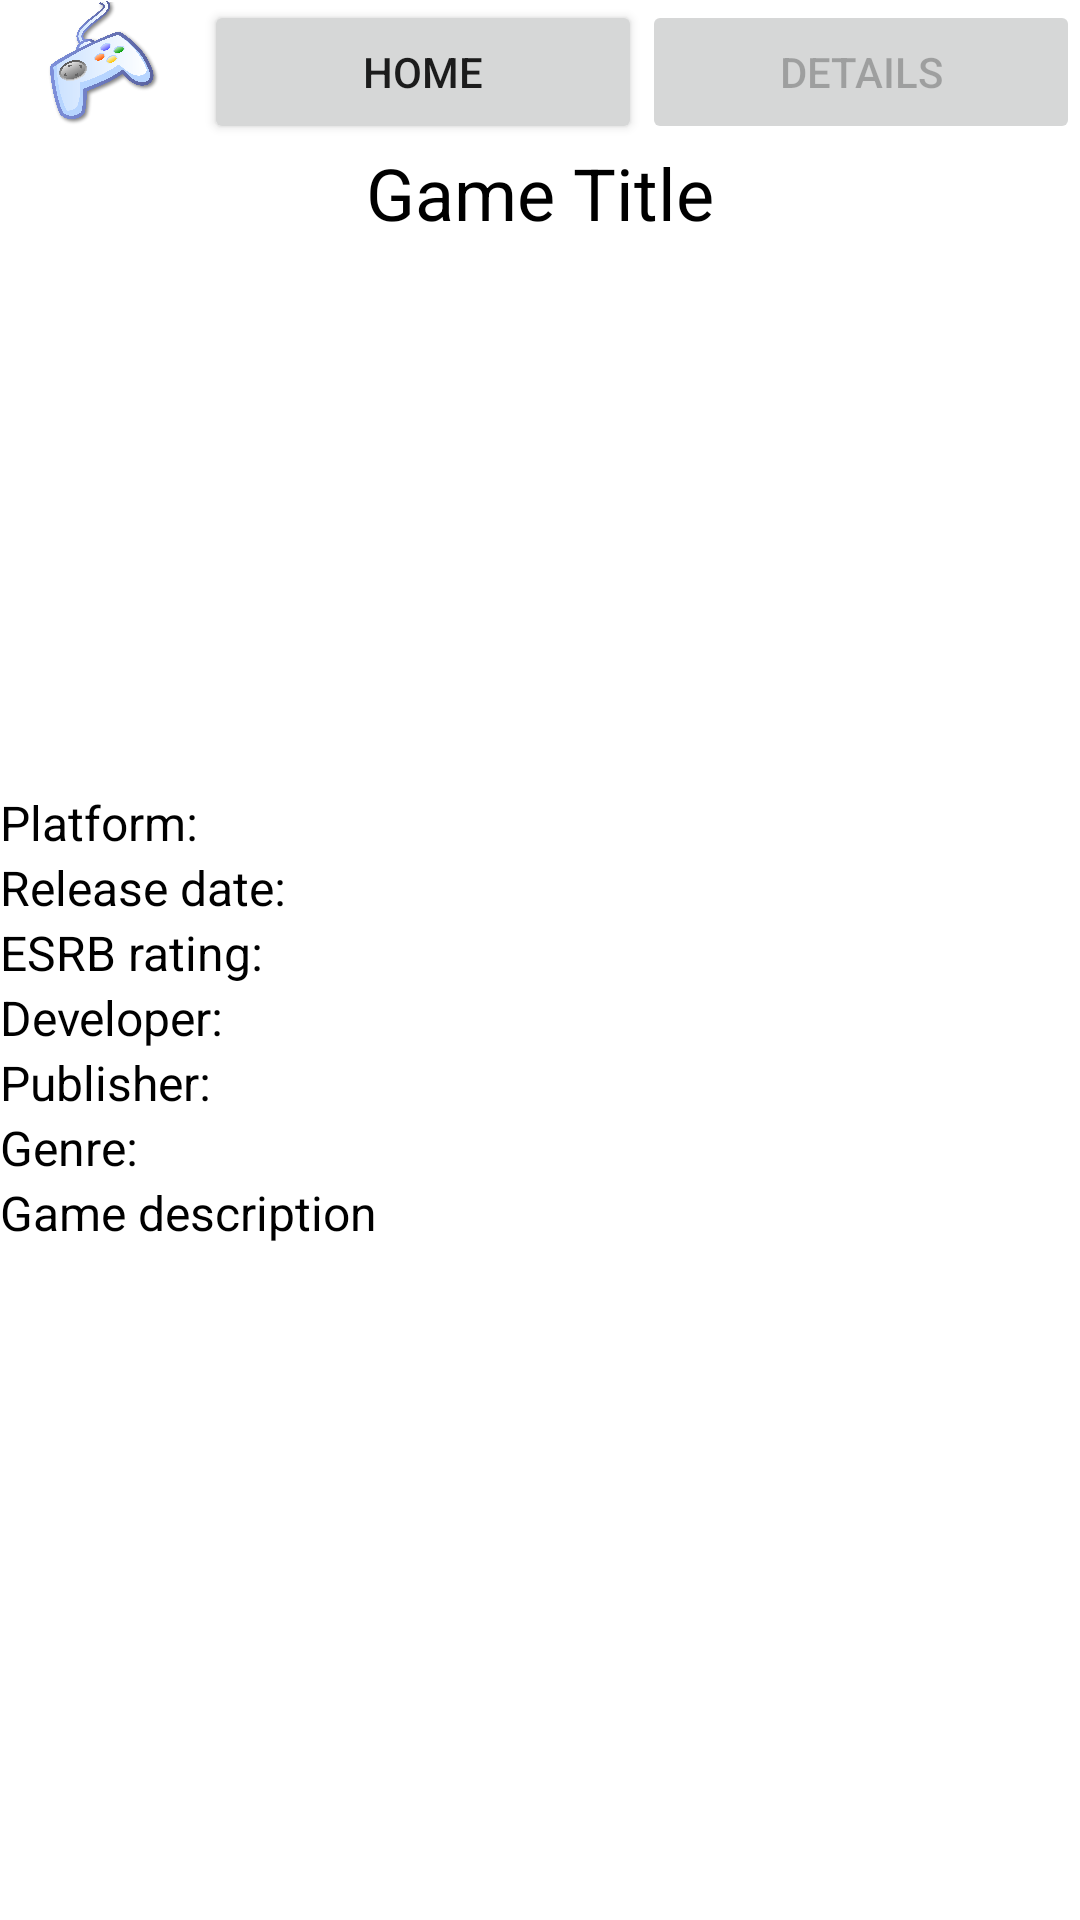

Layout XML and referenced resources for this Android screen:
<!-- AndroidManifest.xml: application theme Theme.VideoGameView -->
<!-- res/layout/activity_game_details.xml -->
<?xml version="1.0" encoding="utf-8"?>
<androidx.constraintlayout.widget.ConstraintLayout
    xmlns:android="http://schemas.android.com/apk/res/android"
    xmlns:app="http://schemas.android.com/apk/res-auto"
    xmlns:tools="http://schemas.android.com/tools"
    android:layout_width="match_parent"
    android:layout_height="match_parent">

    <ImageView
        android:id="@+id/logo_image"
        android:layout_width="68dp"
        android:layout_height="42dp"
        app:layout_constraintStart_toStartOf="parent"
        app:layout_constraintTop_toTopOf="parent"
        app:srcCompat="@drawable/logo" />

    <Button
        android:id="@+id/home_button"
        android:layout_width="0dp"
        android:layout_height="wrap_content"
        android:text="Home"
        app:layout_constraintStart_toEndOf="@+id/logo_image"
        app:layout_constraintEnd_toStartOf="@+id/details_button"
        app:layout_constraintTop_toTopOf="parent" />

    <Button
        android:id="@+id/details_button"
        android:layout_width="0dp"
        android:layout_height="wrap_content"
        android:text="Details"
        android:enabled="false"
        app:layout_constraintStart_toEndOf="@+id/home_button"
        app:layout_constraintEnd_toEndOf="parent"
        app:layout_constraintTop_toTopOf="parent" />

    
    <TextView
        android:id="@+id/game_title_textview"
        android:layout_width="match_parent"
        android:layout_height="wrap_content"
        android:gravity="center"
        android:text="Game Title"
        android:textColor="@android:color/black"
        android:textSize="24sp"
        app:layout_constraintStart_toStartOf="parent"
        app:layout_constraintTop_toBottomOf="@+id/home_button" />

    <LinearLayout
        android:id="@+id/game_details_layout"
        android:layout_width="0dp"
        android:layout_height="wrap_content"
        android:orientation="vertical"
        app:layout_constraintTop_toBottomOf="@id/game_title_textview"
        app:layout_constraintBottom_toTopOf="@id/reviews_recycler_view"
        app:layout_constraintStart_toStartOf="parent"
        app:layout_constraintEnd_toEndOf="parent"
        app:layout_constraintHorizontal_bias="0.5"
        tools:ignore="NotSibling">

        <ImageView
            android:id="@+id/cover_imageview"
            android:layout_width="match_parent"
            android:layout_height="183dp"
            android:scaleType="centerCrop" />

        <TextView
            android:id="@+id/platform_textview"
            android:layout_width="wrap_content"
            android:layout_height="wrap_content"
            android:text="Platform: "
            android:textSize="16sp"
            android:textColor="@android:color/black"/>

        <TextView
            android:id="@+id/release_date_textview"
            android:layout_width="wrap_content"
            android:layout_height="wrap_content"
            android:text="Release date: "
            android:textSize="16sp"
            android:textColor="@android:color/black"/>

        <TextView
            android:id="@+id/esrb_rating_textview"
            android:layout_width="wrap_content"
            android:layout_height="wrap_content"
            android:text="ESRB rating: "
            android:textSize="16sp"
            android:textColor="@android:color/black"/>

        <TextView
            android:id="@+id/developer_textview"
            android:layout_width="wrap_content"
            android:layout_height="wrap_content"
            android:text="Developer: "
            android:textSize="16sp"
            android:textColor="@android:color/black"/>

        <TextView
            android:id="@+id/publisher_textview"
            android:layout_width="wrap_content"
            android:layout_height="wrap_content"
            android:text="Publisher: "
            android:textSize="16sp"
            android:textColor="@android:color/black"/>

        <TextView
            android:id="@+id/genre_textview"
            android:layout_width="wrap_content"
            android:layout_height="wrap_content"
            android:text="Genre: "
            android:textSize="16sp"
            android:textColor="@android:color/black"/>

        <TextView
            android:id="@+id/description_textview"
            android:layout_width="match_parent"
            android:layout_height="wrap_content"
            android:text="Game description"
            android:textSize="16sp"
            android:textColor="@android:color/black"/>

        <androidx.recyclerview.widget.RecyclerView
            android:id="@+id/reviews_recycler_view"
            android:layout_width="match_parent"
            android:layout_height="222dp"
            android:layout_below="@id/description_textview"
            android:layout_marginTop="16dp" />

    </LinearLayout>

</androidx.constraintlayout.widget.ConstraintLayout>
<!-- resources referenced by this layout -->
<resources>
  <!-- drawable logo: png bitmap (drawable, 350416 bytes) -->
  <style name="Theme.VideoGameView" parent="Theme.MaterialComponents.DayNight.DarkActionBar">
          
          <item name="colorPrimary">@color/purple_500</item>
          <item name="colorPrimaryVariant">@color/purple_700</item>
          <item name="colorOnPrimary">@color/white</item>
          
          <item name="colorSecondary">@color/teal_200</item>
          <item name="colorSecondaryVariant">@color/teal_700</item>
          <item name="colorOnSecondary">@color/black</item>
          
          <item name="android:statusBarColor">?attr/colorPrimaryVariant</item>
          
      </style>
  <!-- not gathered from this repository: default colours our renderer supplied (Android Studio template values) -->
  <color name="purple_500">#FF6200EE</color>
  <color name="purple_700">#FF3700B3</color>
  <color name="teal_200">#FF03DAC5</color>
  <color name="teal_700">#FF018786</color>
  <color name="black">#FF000000</color>
  <color name="white">#FFFFFFFF</color>
</resources>
